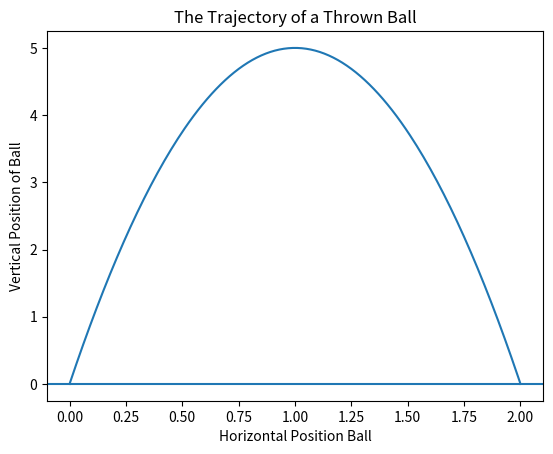

This chart was generated by the following Python code:
def ball_trajectory(x):
    location = 10 * x - 5 * (x**2)
    return location

import matplotlib.pyplot as plt
xs = [x / 100 for x in list(range(201))]
ys = [ball_trajectory(x) for x in xs]
plt.plot(xs, ys)
plt.title('The Trajectory of a Thrown Ball')
plt.xlabel('Horizontal Position Ball')
plt.ylabel('Vertical Position of Ball')
plt.axhline(y = 0)
plt.show()
